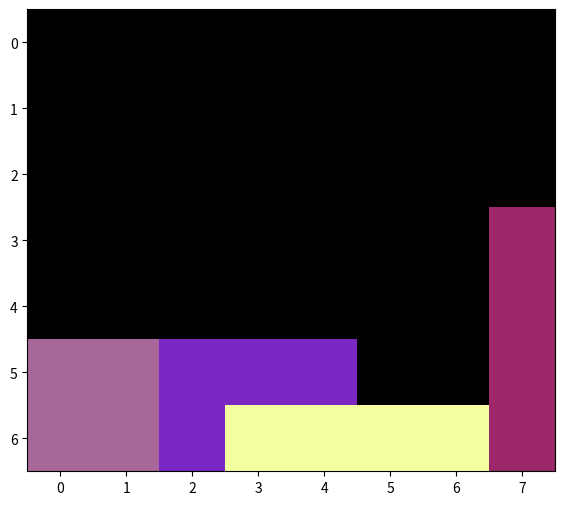

Recreate this plot in Python.
import matplotlib.pyplot as plt
import numpy as np
import random

def initialize_container(M, N):
    return [[0] * N for _ in range(M)]

def can_place_piece(container, piece, row, col):
    piece_rows = len(piece)
    piece_cols = len(piece[0])

    for r in range(piece_rows):
        for c in range(piece_cols):
            if piece[r][c] == 1:
                container_row = row + r
                container_col = col + c

                if (
                    container_row >= len(container)
                    or container_col >= len(container[0])
                    or container[container_row][container_col] != 0  # Check if the cell is already occupied
                ):
                    return False
    return True


def place_piece(container, piece, row, col, piece_id):
    piece_rows = len(piece)
    piece_cols = len(piece[0])

    for r in range(piece_rows):
        for c in range(piece_cols):
            if piece[r][c] == 1:
                container[row + r][col + c] = piece_id

def solve(M, N, pieces):
    container = initialize_container(M, N)
    piece_id = 0

    for piece in pieces:
        piece_id += 1
        placed = False

        for row in range(M - 1, -1, -1):
            if placed:
                break

            for col in range(N):
                if col + len(piece[0]) <= N and can_place_piece(container, piece, row, col):
                    place_piece(container, piece, row, col, piece_id)
                    placed = True
                    break

            if placed:
                break

    return container

def cost_function(container):
    # Count the number of empty cells in the container
    empty_cells = sum(row.count(0) for row in container)

    # The lower the number of empty cells, the better the fit
    return empty_cells

'''
 A better solution would have fewer empty cells in the container, 
 meaning that more pieces are placed, and the placement is more compact.
'''
def solve_with_cost(M, N, pieces):
    container = initialize_container(M, N)
    piece_id = 0

    for piece in pieces:
        piece_id += 1
        placed = False

        for row in range(M - 1, -1, -1):
            if placed:
                break

            for col in range(N):
                if col + len(piece[0]) <= N and can_place_piece(container, piece, row, col):
                    place_piece(container, piece, row, col, piece_id)
                    placed = True
                    break

            if placed:
                break

    cost = cost_function(container)
    return container, cost


def random_color():
    return "#{:02x}{:02x}{:02x}".format(random.randint(0, 255), random.randint(0, 255), random.randint(0, 255))

def visualize_tetris_solution(M, N, pieces):
    container_rows = M
    container_cols = N

    plt.figure(figsize=(8, 6))
    plt.title("Tetris Piece Placement")
    plt.axis("off")

    # Create a dictionary to store colors for each piece
    piece_colors = {}

    for step, piece in enumerate(pieces, start=1):
        plt.clf()  # Clear the previous plot

        # Copy the current pieces to avoid modifying the original list
        current_pieces = pieces[:step]

        # Place the current piece in the container
        result, cost = solve_with_cost(M, N, current_pieces)
        colored_container = np.zeros((container_rows, container_cols, 3), dtype=np.uint8)

        for row in range(container_rows):
            for col in range(container_cols):
                piece_id = result[row][col]
                if piece_id != 0:
                    if piece_id not in piece_colors:
                        # Convert piece_id to a tuple before using it as a key
                        piece_colors[piece_id] = random_color()

                    colored_container[row][col] = tuple(int(piece_colors[piece_id][i:i+2], 16) for i in (1, 3, 5))
        plt.imshow(colored_container)
        plt.pause(1)  # Pause to visualize each step
        plt.show()
    print('To check the goodness of fit, we can count the number of empty cells. The number of empty cells are: ', cost)            



# Example input
M = 7
N = 8
pieces = [
    [[1, 1], [1, 1]],
    [[1, 1, 1], [1, 0, 0]],
    [[1, 1, 1, 1]],
    [[1], [1], [1], [1]]
]

# Visualize the Tetris solution with each piece having a unique color
visualize_tetris_solution(M, N, pieces)
